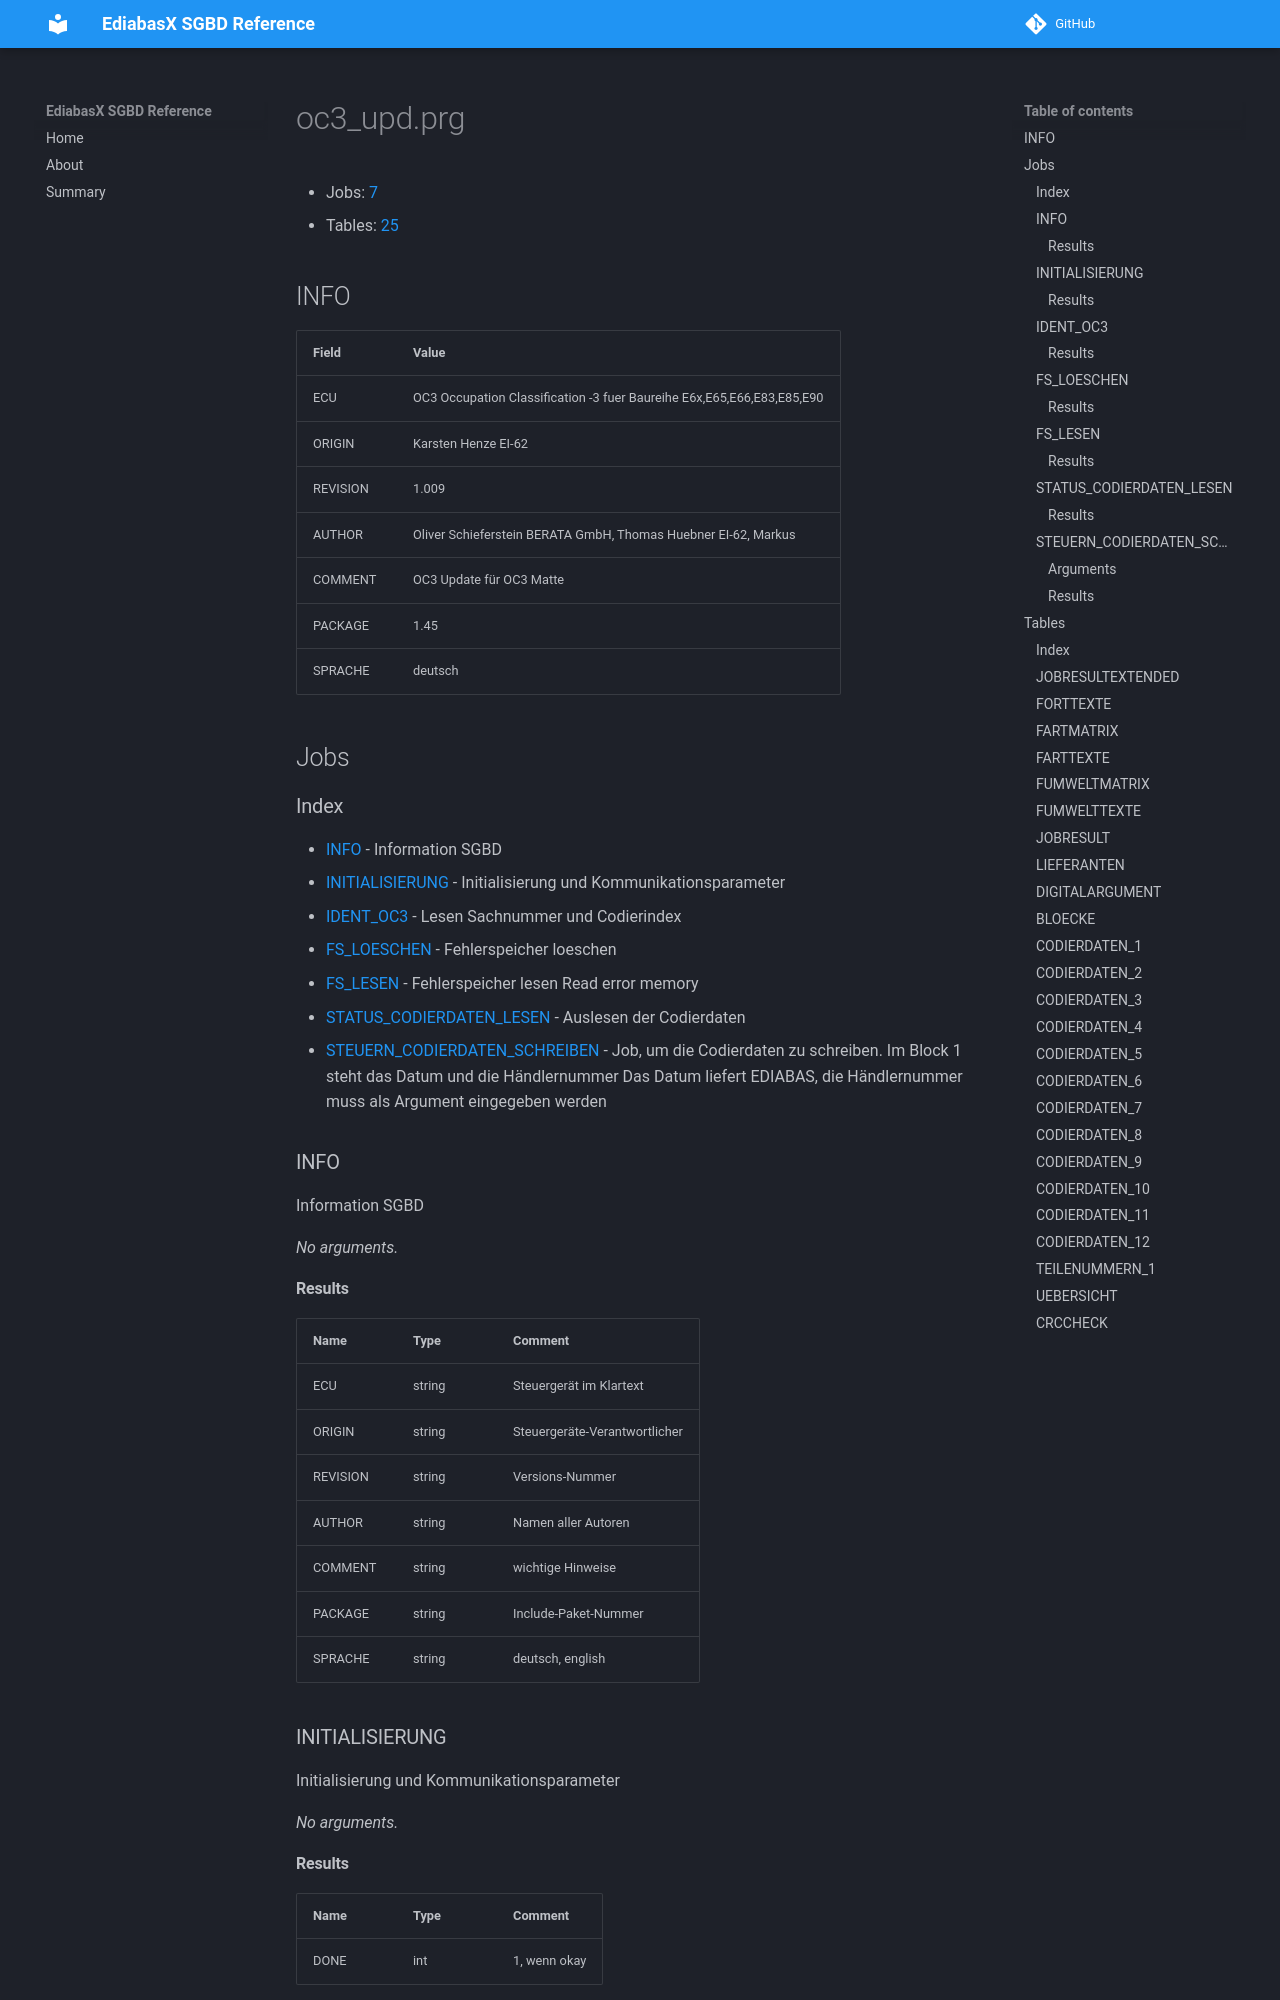

repository: emdzej/ediabasx-docs-sgbd · page: sgbd/oc3_upd/index.html · generator: mkdocs

# oc3_upd.prg

- Jobs: [7](#jobs)
- Tables: [25](#tables)

## INFO

| Field | Value |
| --- | --- |
| ECU | OC3 Occupation Classification -3 fuer Baureihe E6x,E65,E66,E83,E85,E90 |
| ORIGIN | Karsten Henze EI-62 |
| REVISION | 1.009 |
| AUTHOR | Oliver Schieferstein BERATA GmbH, Thomas Huebner EI-62, Markus  |
| COMMENT | OC3 Update für OC3 Matte |
| PACKAGE | 1.45 |
| SPRACHE | deutsch |

## Jobs

### Index

- [INFO](#job-info) - Information SGBD
- [INITIALISIERUNG](#job-initialisierung) - Initialisierung und Kommunikationsparameter
- [IDENT_OC3](#job-ident-oc3) - Lesen Sachnummer und Codierindex
- [FS_LOESCHEN](#job-fs-loeschen) - Fehlerspeicher loeschen
- [FS_LESEN](#job-fs-lesen) - Fehlerspeicher lesen Read error memory
- [STATUS_CODIERDATEN_LESEN](#job-status-codierdaten-lesen) - Auslesen der Codierdaten
- [STEUERN_CODIERDATEN_SCHREIBEN](#job-steuern-codierdaten-schreiben) - Job, um die Codierdaten zu schreiben. Im Block 1 steht das Datum und die Händlernummer Das Datum liefert EDIABAS, die Händlernummer muss als Argument eingegeben werden

<a id="job-info"></a>
### INFO

Information SGBD

_No arguments._

#### Results

| Name | Type | Comment |
| --- | --- | --- |
| ECU | string | Steuergerät im Klartext |
| ORIGIN | string | Steuergeräte-Verantwortlicher |
| REVISION | string | Versions-Nummer |
| AUTHOR | string | Namen aller Autoren |
| COMMENT | string | wichtige Hinweise |
| PACKAGE | string | Include-Paket-Nummer |
| SPRACHE | string | deutsch, english |

<a id="job-initialisierung"></a>
### INITIALISIERUNG

Initialisierung und Kommunikationsparameter

_No arguments._

#### Results

| Name | Type | Comment |
| --- | --- | --- |
| DONE | int | 1, wenn okay |

<a id="job-ident-oc3"></a>
